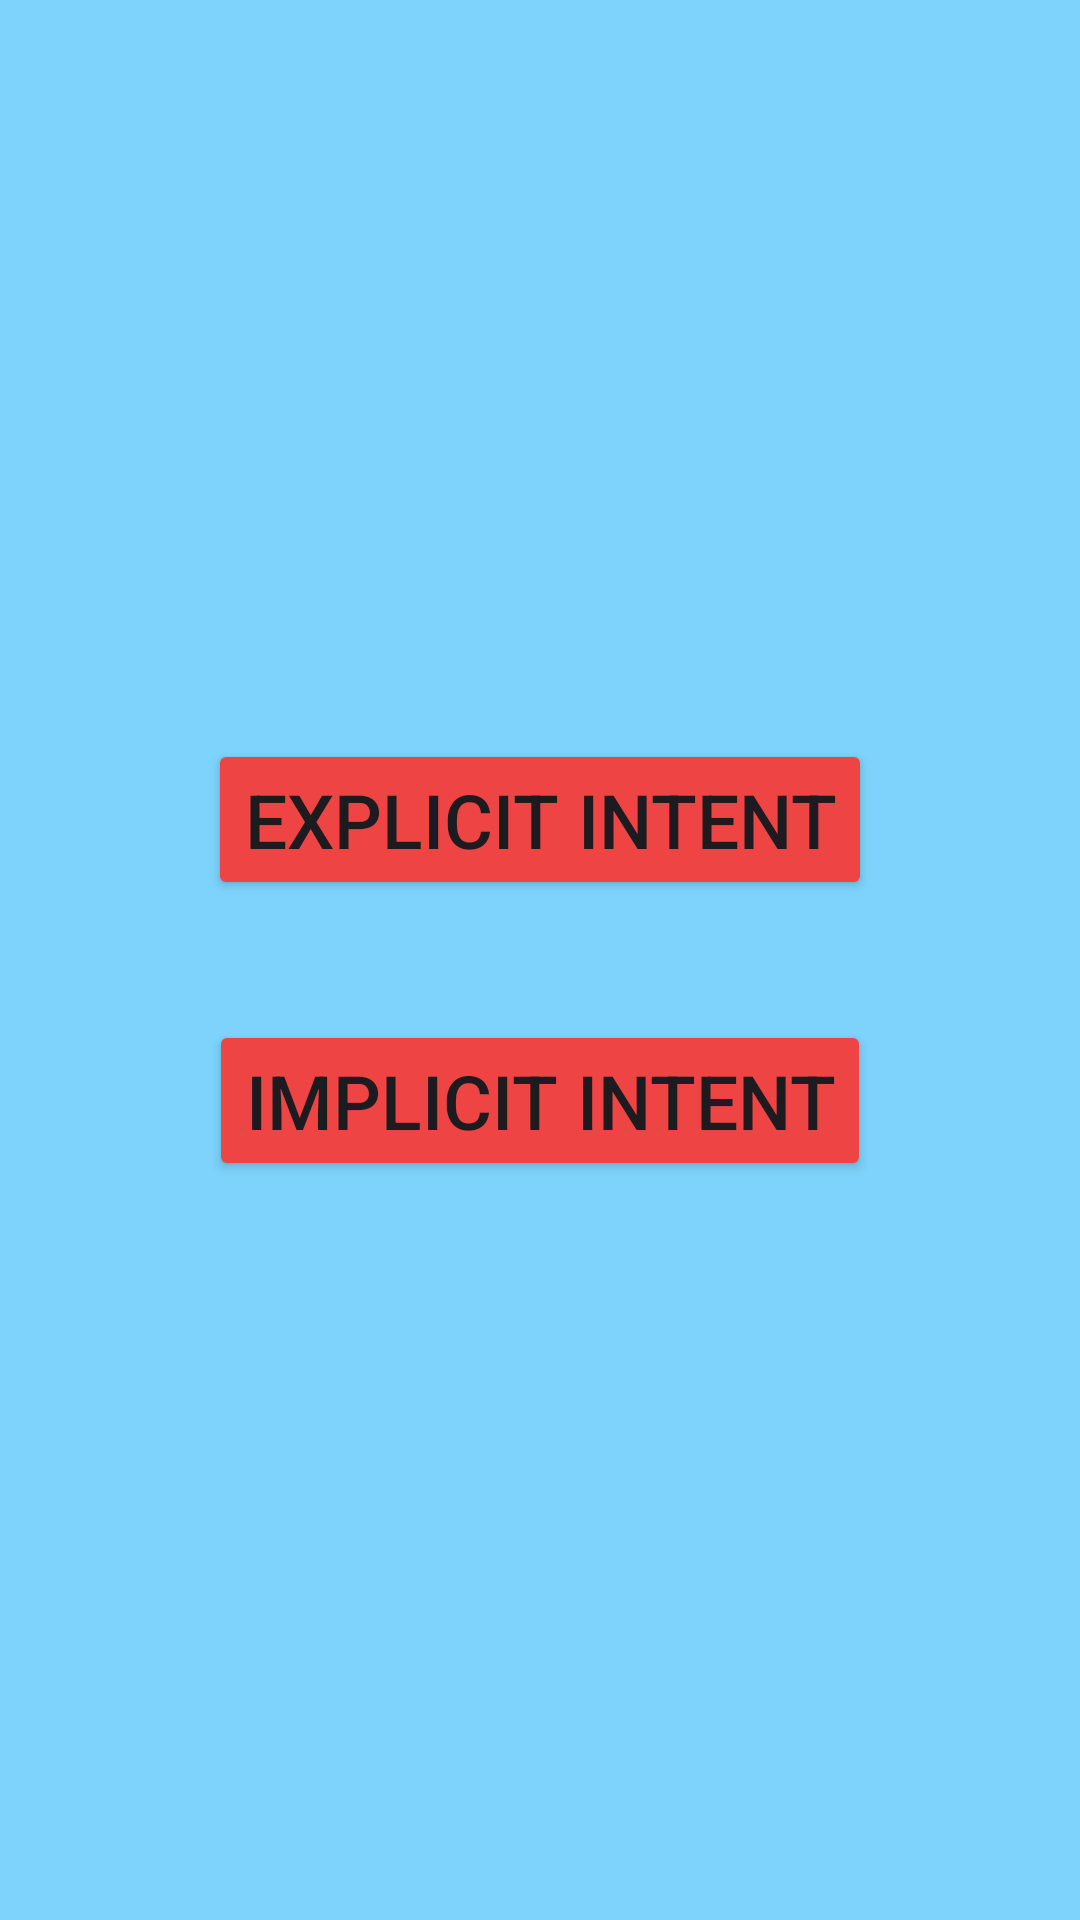

Reconstruct the res/layout file that produces this screen, plus the resources it refers to.
<!-- AndroidManifest.xml: application theme Theme.LearningAndroidDev -->
<!-- res/layout/activity_android_second.xml -->
<?xml version="1.0" encoding="utf-8"?>
<LinearLayout xmlns:android="http://schemas.android.com/apk/res/android"
    xmlns:tools="http://schemas.android.com/tools"
    android:id="@+id/main"
    android:layout_width="match_parent"
    android:layout_height="match_parent"
    android:background="@color/sky_300"
    android:gravity="center"
    android:orientation="vertical"
    tools:context=".AndroidSecondActivity">

    <Button
        android:id="@+id/buttonExplicitIntent1"
        android:layout_width="wrap_content"
        android:layout_height="wrap_content"
        android:layout_marginVertical="20dp"
        android:backgroundTint="@color/red_500"
        android:text="Explicit Intent"
        android:textSize="25sp" />

    <Button
        android:id="@+id/buttonImplicitIntent1"
        android:layout_width="wrap_content"
        android:layout_height="wrap_content"
        android:layout_marginVertical="20dp"
        android:backgroundTint="@color/red_500"
        android:text="Implicit Intent"
        android:textSize="25sp" />


</LinearLayout>
<!-- resources referenced by this layout -->
<resources>
  <color name="red_500">#ef4444</color>
  <color name="sky_300">#7dd3fc</color>
  <style name="Theme.LearningAndroidDev" parent="Base.Theme.LearningAndroidDev">
          <item name="colorPrimary">@color/blue_400</item>
          <item name="colorPrimaryVariant">@color/blue_400</item>
          <item name="android:statusBarColor">@color/blue_400</item>
      </style>
  <style name="Base.Theme.LearningAndroidDev" parent="Theme.Material3.Light.NoActionBar">
          
  
          <item name="colorPrimary">@color/blue_400</item>
          <item name="colorPrimaryVariant">@color/blue_400</item>
          <item name="android:statusBarColor">@color/blue_400</item>
  
      </style>
  <color name="blue_400">#60a5fa</color>
</resources>
